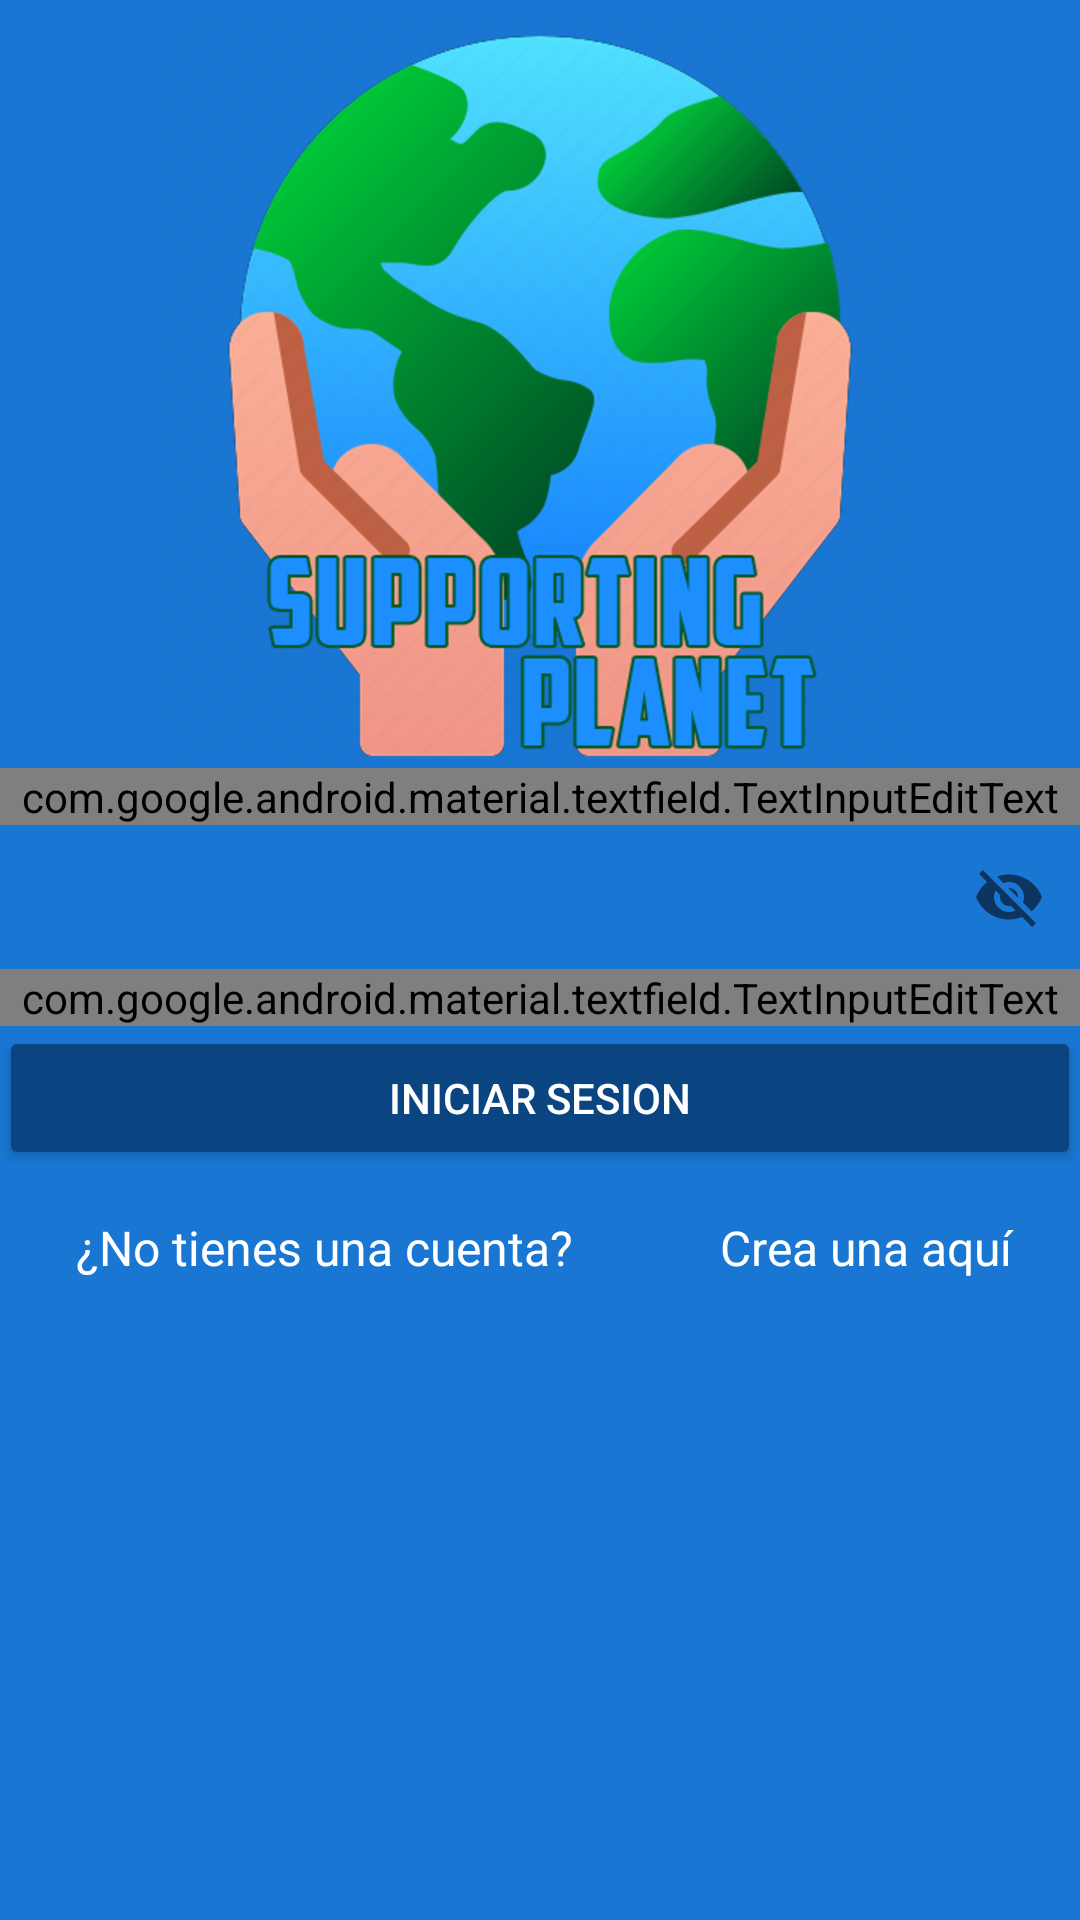

Android layout source for this screen:
<!-- AndroidManifest.xml: application theme AppTheme -->
<!-- res/layout/activity_login.xml -->
<?xml version="1.0" encoding="utf-8"?>
<androidx.coordinatorlayout.widget.CoordinatorLayout
    xmlns:android="http://schemas.android.com/apk/res/android"
    xmlns:app="http://schemas.android.com/apk/res-auto"
    xmlns:tools="http://schemas.android.com/tools"
    android:layout_width="match_parent"
    android:layout_height="match_parent"
    tools:context="com.edgar_avc.supportingplanet.Ventanas.LoginActivity"
    android:background="@color/colorPrimary">

    <LinearLayout

        android:layout_width="match_parent"
        android:layout_height="match_parent"
        android:orientation="vertical"
        android:weightSum="1"
        >

        <RelativeLayout
            android:layout_width="match_parent"
            android:layout_height="match_parent"
            android:layout_weight="0.6"
            >

            <ImageView
                android:id="@+id/logo"
                android:layout_width="wrap_content"
                android:layout_height="wrap_content"
                android:layout_centerInParent="true"
                android:background="@drawable/sp"
                android:contentDescription="TODO"/>

        </RelativeLayout>

        <ScrollView
            android:layout_width="match_parent"
            android:layout_height="match_parent"
            android:layout_weight="0.4"
            android:fillViewport="true">


            <LinearLayout
                android:layout_width="match_parent"
                android:layout_height="match_parent"
                android:orientation="vertical"
                android:padding="@dimen/paddingHorin"
                >

                <com.google.android.material.textfield.TextInputLayout
                    android:layout_width="match_parent"
                    android:layout_height="wrap_content"
                    android:theme="@style/EditTextWhite"
                    >
                    <com.google.android.material.textfield.TextInputEditText
                        android:id="@+id/TIusername"
                        android:layout_width="match_parent"
                        android:layout_height="wrap_content"
                        android:hint="Correo"
                        android:imeOptions="actionNext"
                        android:singleLine="true"
                        />
                </com.google.android.material.textfield.TextInputLayout>

                <com.google.android.material.textfield.TextInputLayout
                    android:layout_width="match_parent"
                    android:layout_height="wrap_content"
                    android:theme="@style/EditTextWhite"
                    app:passwordToggleEnabled="true"
                    >
                    <com.google.android.material.textfield.TextInputEditText
                        android:id="@+id/TIpassword"
                        android:layout_width="match_parent"
                        android:layout_height="wrap_content"
                        android:hint="@string/hint_password"
                        android:inputType="textPassword"
                        />
                </com.google.android.material.textfield.TextInputLayout>

                <Button
                    android:id="@+id/Blogin"
                    android:layout_width="match_parent"
                    android:layout_height="wrap_content"
                    android:text="@string/button_login"
                    android:theme="@style/RaisedButtonDark"
                    />



                <LinearLayout
                    android:layout_width="match_parent"
                    android:layout_height="wrap_content"
                    android:orientation="horizontal"
                    android:weightSum="1"
                    android:paddingTop="15dp"
                    >

                    <TextView
                        android:layout_width="match_parent"
                        android:layout_height="wrap_content"
                        android:textAlignment="center"

                        android:text="¿No tienes una cuenta?"
                        android:textSize="16sp"
                        android:layout_weight="0.4"
                        android:textColor="@color/white"
                        />

                    <TextView
                        android:id="@+id/tv_CrearCuenta"
                        android:layout_width="match_parent"
                        android:layout_height="wrap_content"
                        android:textAlignment="center"
                        android:text="Crea una aquí"
                        android:textSize="16sp"
                        android:textColor="@color/white"
                        android:layout_weight="0.6"
                        />


                </LinearLayout>



            </LinearLayout>

        </ScrollView>

    </LinearLayout>


</androidx.coordinatorlayout.widget.CoordinatorLayout>
<!-- resources referenced by this layout -->
<resources>
  <color name="colorPrimary">#1976D2</color>
  <color name="white">#FFFFFF</color>
  <!-- drawable sp: png bitmap (drawable-hdpi, 61894 bytes) -->
  <string name="button_login" translatable="false">Iniciar sesion</string>
  <string name="hint_password" translatable="false">Contraseña</string>
  <style name="EditTextWhite" parent="Widget.MaterialComponents.TextInputLayout.FilledBox">
          <item name="android:textColorHint">@color/editTextColorWhite</item>
          <item name="android:textSize">@dimen/EditTextSize_Login</item>
          <item name="android:textColorPrimary">@color/editTextColorWhite</item>
          <item name="colorAccent">@color/editTextColorWhite</item>
          <item name="colorControlNormal">@color/editTextColorWhite</item>
          <item name="colorControlActivated">@color/editTextColorWhite</item>
      </style>
  <style name="RaisedButtonDark" parent="Theme.AppCompat.Light">
          <item name="colorButtonNormal">@color/colorPrimaryDark2</item>
          <item name="colorControlHighlight">@color/colorPrimary</item>
          <item name="android:textColor">@android:color/white</item>
      </style>
  <style name="AppTheme" parent="Theme.AppCompat.Light.NoActionBar">
          
          <item name="colorPrimary">@color/colorPrimary</item>
          <item name="colorPrimaryDark">@color/colorPrimaryDark</item>
          <item name="colorAccent">@color/colorAccent</item>
      </style>
  <color name="editTextColorWhite">#FFFFFF</color>
  <color name="colorPrimaryDark2">#0a4581</color>
  <color name="colorPrimaryDark">#1976D2</color>
  <color name="colorAccent">#E040FB</color>
</resources>
